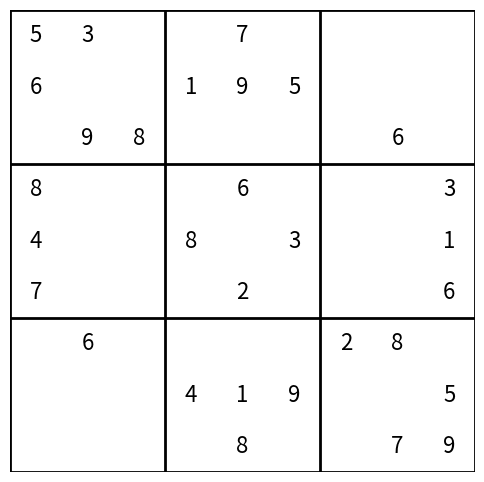
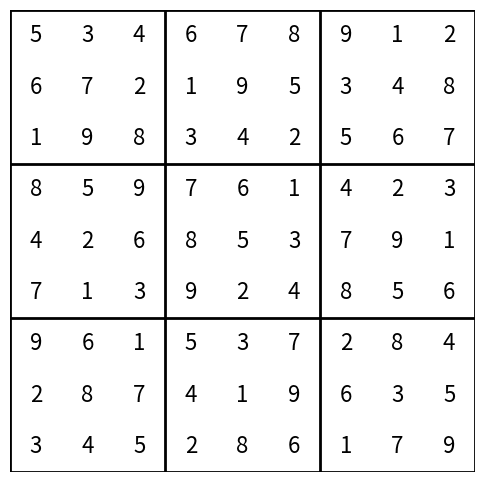

Reproduce these figures in Python, in order.
import matplotlib.pyplot as plt
import numpy as np
from typing import List, Dict, Tuple

Grid = List[List[int]]

def sample_sudoku() -> Grid:
    return [
        [5, 3, 0, 0, 7, 0, 0, 0, 0],
        [6, 0, 0, 1, 9, 5, 0, 0, 0],
        [0, 9, 8, 0, 0, 0, 0, 6, 0],
        [8, 0, 0, 0, 6, 0, 0, 0, 3],
        [4, 0, 0, 8, 0, 3, 0, 0, 1],
        [7, 0, 0, 0, 2, 0, 0, 0, 6],
        [0, 6, 0, 0, 0, 0, 2, 8, 0],
        [0, 0, 0, 4, 1, 9, 0, 0, 5],
        [0, 0, 0, 0, 8, 0, 0, 7, 9]
    ]


class SudokuCSP:
    def __init__(self, grid: Grid):
        self.grid = grid
        self.domains: Dict[Tuple[int, int], List[int]] = {}
        self.assignment: Dict[Tuple[int, int], int] = {}
        self.stats_nodes = 0

        for r in range(9):
            for c in range(9):
                if grid[r][c] != 0:
                    self.assignment[(r, c)] = grid[r][c]
                    self.domains[(r, c)] = [grid[r][c]]
                else:
                    self.domains[(r, c)] = list(range(1, 10))

    def is_consistent(self, var: Tuple[int, int], val: int) -> bool:
        r, c = var
        if any(self.assignment.get((r, i), val + 1) == val for i in range(9)):
            return False
        if any(self.assignment.get((i, c), val + 1) == val for i in range(9)):
            return False
        br, bc = 3 * (r // 3), 3 * (c // 3)
        for i in range(br, br + 3):
            for j in range(bc, bc + 3):
                if self.assignment.get((i, j), val + 1) == val:
                    return False
        return True

    def forward_check(self, var: Tuple[int, int], val: int) -> bool:
        r, c = var
        temp = {}
        for i in range(9):
            for j in range(9):
                if (i, j) not in self.assignment:
                    if val in self.domains[(i, j)] and (i == r or j == c or (i // 3 == r // 3 and j // 3 == c // 3)):
                        if len(self.domains[(i, j)]) == 1:
                            return False
                        temp[(i, j)] = self.domains[(i, j)][:]
                        self.domains[(i, j)].remove(val)
        return True

    def restore_domains(self, var: Tuple[int, int], val: int, backup: Dict[Tuple[int, int], List[int]]):
        for k, v in backup.items():
            self.domains[k] = v[:]

    def select_unassigned_var(self) -> Tuple[int, int]:
        unassigned = [v for v in self.domains if v not in self.assignment]
        return min(unassigned, key=lambda var: len(self.domains[var]))

    def solve(self) -> bool:
        self.stats_nodes = 0
        return self._backtrack()

    def _backtrack(self) -> bool:
        self.stats_nodes += 1
        if len(self.assignment) == 81:
            return True

        var = self.select_unassigned_var()
        for val in self.domains[var]:
            if self.is_consistent(var, val):
                self.assignment[var] = val
                backup = {}
                for i in range(9):
                    for j in range(9):
                        if (i, j) not in self.assignment:
                            if val in self.domains[(i, j)] and (
                                    i == var[0] or j == var[1] or (i // 3 == var[0] // 3 and j // 3 == var[1] // 3)):
                                backup[(i, j)] = self.domains[(i, j)][:]
                                self.domains[(i, j)].remove(val)
                                if not self.domains[(i, j)]:
                                    break
                else:
                    if self._backtrack():
                        return True
                # restore
                for k, v in backup.items():
                    self.domains[k] = v[:]
                del self.assignment[var]
        return False

    def get_solution(self) -> Grid:
        solution = [[0] * 9 for _ in range(9)]
        for (r, c), val in self.assignment.items():
            solution[r][c] = val
        return solution


def visualize_sudoku(grid: Grid):
    fig, ax = plt.subplots(figsize=(6, 6))
    ax.set_xlim(0, 9)
    ax.set_ylim(0, 9)
    ax.set_xticks(np.arange(0, 10, 1))
    ax.set_yticks(np.arange(0, 10, 1))
    ax.grid(True, color='black', linewidth=1)

    for i in range(0, 10, 3):
        ax.axhline(i, color='black', linewidth=2)
        ax.axvline(i, color='black', linewidth=2)

    for r in range(9):
        for c in range(9):
            if grid[r][c] != 0:
                ax.text(c + 0.5, 8.5 - r, str(grid[r][c]), ha='center', va='center', fontsize=16)

    ax.axis('off')
    plt.show()


def generate_simple_sudoku(n_clues=20) -> Grid:
    import random
    grid = [[0] * 9 for _ in range(9)]
    count = 0
    while count < n_clues:
        r = random.randint(0, 8)
        c = random.randint(0, 8)
        val = random.randint(1, 9)
        if grid[r][c] == 0:
            grid[r][c] = val
            count += 1
    return grid


def main():
    puzzle = sample_sudoku()
    print("Вхідний Sudoku:")
    visualize_sudoku(puzzle)

    solver = SudokuCSP(puzzle)
    if solver.solve():
        print(f"Знайдено рішення! Вузлів перевірено: {solver.stats_nodes}")
        solution = solver.get_solution()
        visualize_sudoku(solution)
    else:
        print("Рішення не знайдено.")


if __name__ == "__main__":
    main()
